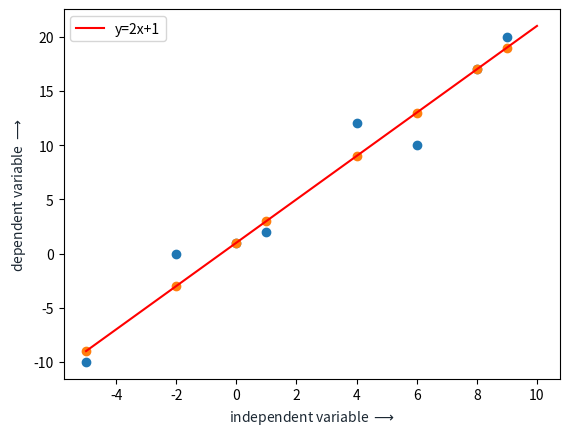

The matplotlib source for this figure:
import numpy as np
import pandas as pd
import matplotlib.pyplot as plt

x = np.linspace(-5,10,50)
y = 2*x+1

plt.plot(x, y, '-r', label='y=2x+1')
plt.xlabel(r'independent variable $\longrightarrow$', color='#1C2833')
plt.ylabel(r'dependent variable $\longrightarrow$', color='#1C2833')
plt.legend(loc='upper left')
x1 = [-5, -2, 0, 1, 4, 6, 8, 9]
y1 = [-10, -0, 1, 2, 12, 10, 17, 20]
plt.scatter(x1, y1, label='actual')
x2 = [-5, -2, 0, 1, 4, 6, 8, 9]
y2 = [-9, -3, 1, 3, 9, 13, 17, 19]
plt.scatter(x2, y2)
plt.show()

def cost_func_for_ridge_regression(X, Y, theta, Lambda):
    m = X.shape[0] # size of dataset
    H = np.dot(X, theta) # hypothesis
    loss = H - Y
    no_of_parameters = len(theta)
    I =  np.eye(no_of_parameters, dtype=int)
    I[0][0] = 0
    regularization = (Lambda/(2*m)) * np.dot(np.dot(theta.T, I), theta)
    cost = 1/(2*m) * np.dot(loss.T, loss) + regularization
    return np.squeeze(cost)

def gradient_decent_of_cost_function(X, Y, theta, Lambda):
    m = X.shape[0]
    H = np.dot(X, theta)
    loss = H - Y
    
    no_of_parameters = len(theta)
    I =  np.eye(no_of_parameters, dtype=int)
    I[0][0] = 0
    regularization = Lambda * np.dot(I, theta)
    
    theta = 1/m * np.dot(X.T, loss) + regularization
    return theta

def gradient_decent_of_ridge_regression(X, Y, theta, alpha, Lambda, cost_diff_threshold):
    i = 0
    cost_diff = cost_diff_threshold + 1
    thetas = [theta]
    costs = [cost_func_for_ridge_regression(X=X, Y=Y, theta=theta, Lambda=Lambda)]
    while cost_diff > cost_diff_threshold:
        d_theta = gradient_decent_of_cost_function(X=X, Y=Y, theta=theta, Lambda=Lambda)
        theta = theta - (alpha * d_theta)
        thetas.append(theta)
        costs.append(cost_func_for_ridge_regression(X=X, Y=Y))
        cost_diff = costs[i+1] - costs[i]
        if cost_diff > 0:
            print(f"Diverging for theta : {theta}")
            break
        i += 1
    return thetas, costs

def normal_eqn_ridge_eqn(X, Y, Lambda):
    XT_X = np.dot(X.T, X)
    XT_Y = np.dot(X.T, Y)

    no_of_parameters = len(X[0])
    I =  np.eye(no_of_parameters, dtype=int)
    I[0][0] = 0
    inverse = np.linalg.pinv(XT_X, Lambda*I)
    
    result = np.dot(inverse, XT_Y)
    return result   

def MSE(predicted_Y, actual_Y):
    difference = actual_Y - predicted_Y
    m = len(predicted_Y)
    mse = (1/m)*np.dot(difference.T, difference)
    return np.squeeze(mse)

def get_initial_theta(num_parameters):
    theta = np.random.rand(num_parameters,1)
    return theta

def apply_gradient_decent(train_X, train_Y, Lambda):
    initial_theta = get_initial_theta(train_X.shape[1])
    cost_diff_threshold = 1e-6
    learning_rate = 0.1
    thetas, costs = gradient_decent_of_ridge_regression(
        X=train_X,
        Y=train_Y,
        theta=initial_theta,
        alpha=learning_rate,
        Lambda=Lambda,
        cost_diff_threshold=cost_diff_threshold
    )
    theta_GD = thetas[-1]
    return theta_GD, costs

def evaluate(data_X, data_Y, theta):
    predicted_Y = np.dot(data_X.T, theta)
    mse = MSE(predicted_Y=predicted_Y, actual_Y=data_Y)
    return mse, predicted_Y

def ridge_regression(train_X, train_Y, Lambda, split_data=True, use_normal_eqn=True):
    train_X = np.insert(train_X, 0, 1, axis=1)
    train_Y = train_Y.reshape((-1, 1))

    if use_normal_eqn:
        theta = normal_eqn_ridge_eqn(X=train_X, Y=train_Y, Lambda=Lambda)
    else:
        theta, costs = apply_gradient_decent(train_X=train_X, train_Y=train_Y, Lambda=Lambda)
    
    return theta

